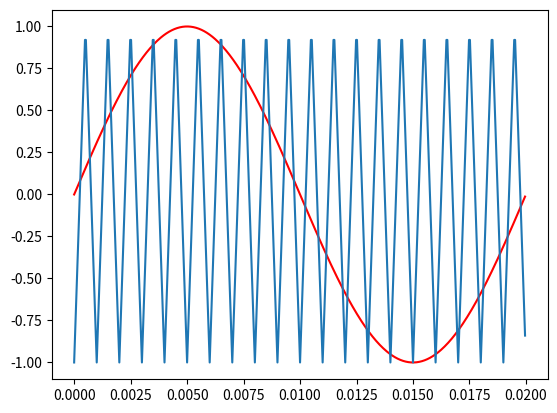

Write the Python code that produced this figure.
import matplotlib.pyplot as plt
import numpy as np

print('welcome2 - from github python-script')


frekv_sin = 50
frekv_tri = 1000
samples = 500

t = np.linspace(0, 1/frekv_sin, samples, endpoint=False)
sin_vals = np.sin(2 * np.pi * frekv_sin * t)
triangel_vals = 2 * np.abs(2 * (t * frekv_tri - np.floor(0.5 + t * frekv_tri))) - 1

plt.plot(t,sin_vals,color='red')
plt.plot(t,triangel_vals)
plt.savefig("sinusvag.png")

f = open('my_file.txt',mode='w')

f.write('test')

f.close()
